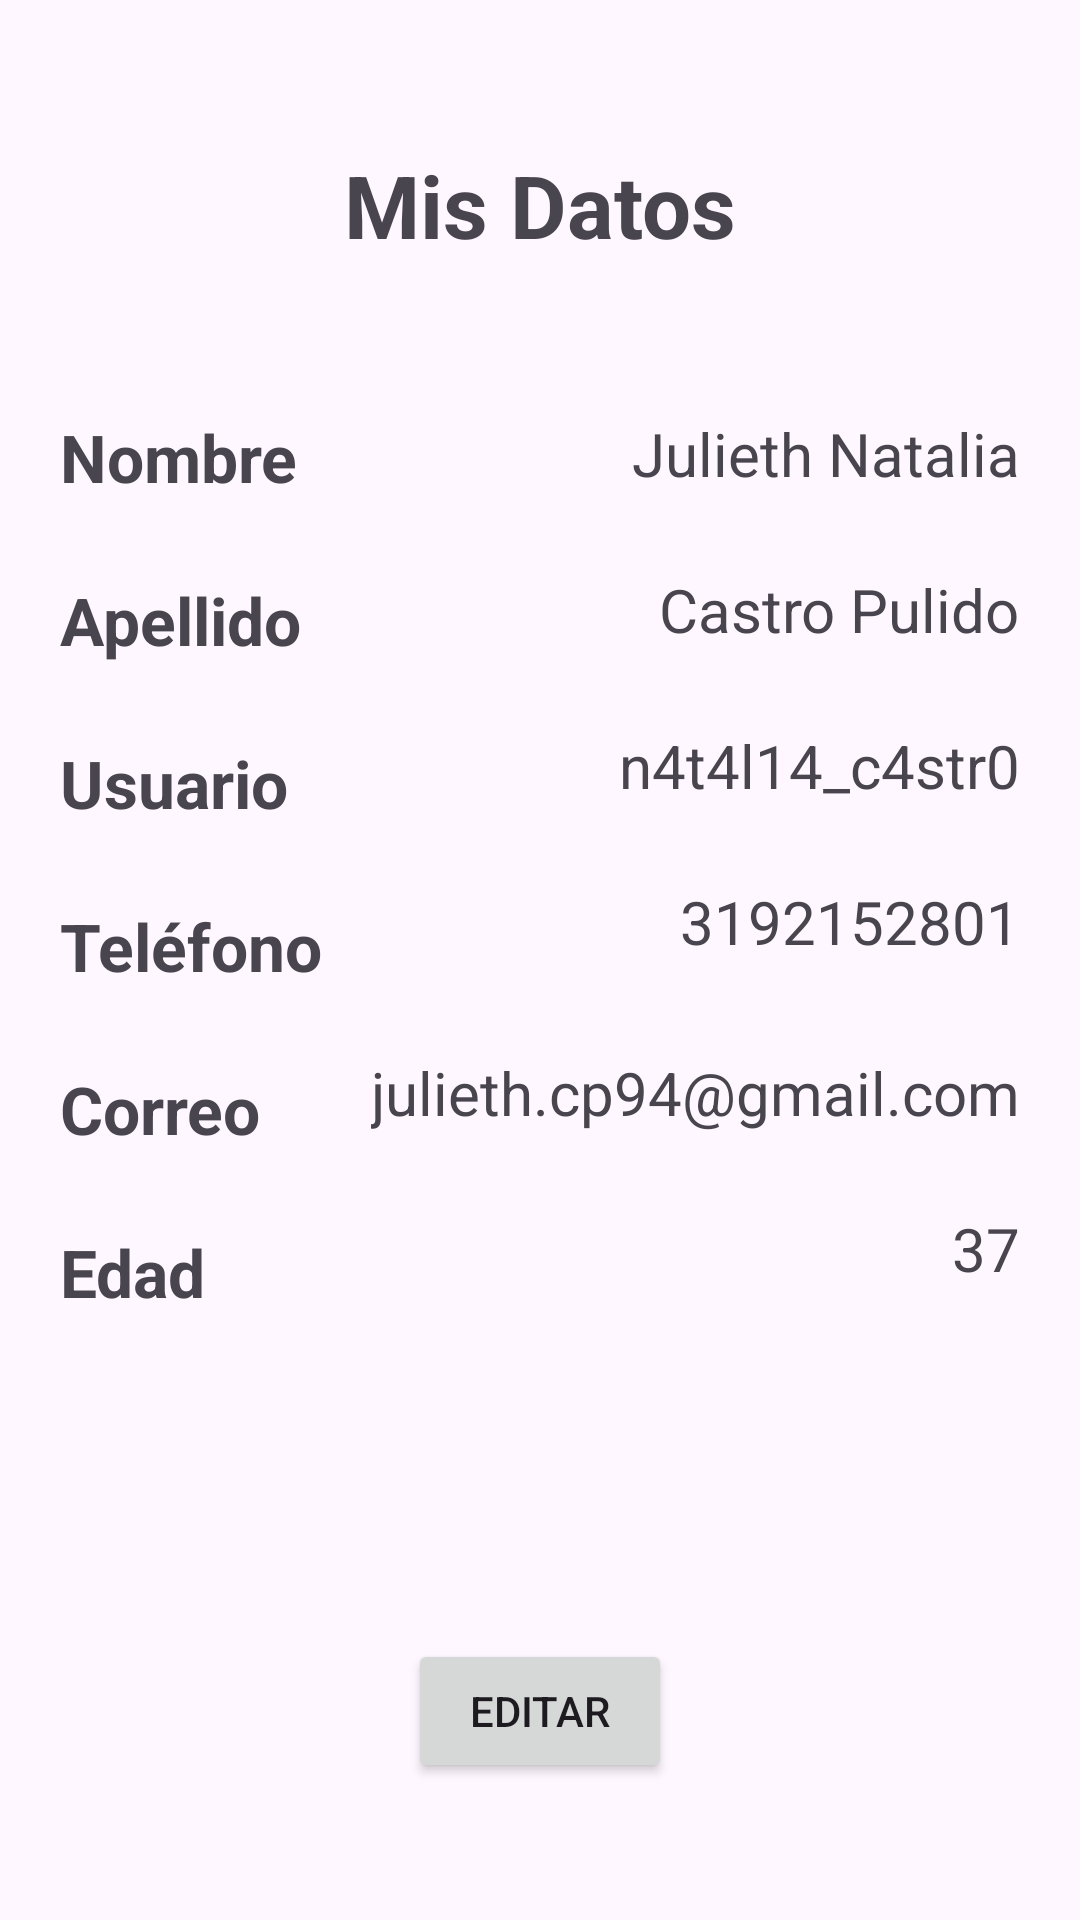

This screen was rendered from an Android layout file. Write that file and the resources it references.
<!-- AndroidManifest.xml: application theme Theme.OrderEasy -->
<!-- res/layout/fragment_profile.xml -->
<?xml version="1.0" encoding="utf-8"?>
<androidx.constraintlayout.widget.ConstraintLayout xmlns:android="http://schemas.android.com/apk/res/android"
    xmlns:app="http://schemas.android.com/apk/res-auto"
    xmlns:tools="http://schemas.android.com/tools"
    android:layout_width="match_parent"
    android:layout_height="match_parent"
    tools:context=".ui.profile.ProfileFragment">


    <LinearLayout
        android:id="@+id/avatarGroup"
        android:layout_width="match_parent"
        android:layout_height="wrap_content"
        android:layout_marginTop="24dp"
        android:gravity="center"
        android:orientation="vertical"
        android:paddingLeft="16dp"
        android:paddingRight="16dp"
        app:layout_constrainedWidth="true"
        app:layout_constraintEnd_toEndOf="parent"
        app:layout_constraintHorizontal_bias="0.0"
        app:layout_constraintStart_toStartOf="parent"
        app:layout_constraintTop_toTopOf="parent">


        <ImageView
            android:id="@+id/avatarProfile"
            android:layout_width="wrap_content"
            android:layout_height="wrap_content"
            android:visibility="visible"
            android:background="@drawable/custom_edittext"
            app:layout_constraintBottom_toBottomOf="parent"
            app:layout_constraintEnd_toEndOf="parent"
            app:layout_constraintHorizontal_bias="0.498"
            app:layout_constraintStart_toStartOf="parent"
            app:layout_constraintTop_toTopOf="parent"
            app:layout_constraintVertical_bias="0.091"
            tools:src="@tools:sample/avatars" />


        <TextView
            android:id="@+id/textMyDataTitle"
            android:layout_width="wrap_content"
            android:layout_height="wrap_content"
            android:text="@string/textMyDataTitle"
            android:textSize="29sp"
            android:textStyle="bold"
            android:layout_marginTop="25dp"
            app:layout_constraintBottom_toBottomOf="parent"
            app:layout_constraintEnd_toEndOf="parent"
            app:layout_constraintStart_toStartOf="parent"
            app:layout_constraintTop_toBottomOf="@+id/avatarProfile"
            app:layout_constraintVertical_bias="@id/avatarProfile" />

        










    </LinearLayout>

    
    <LinearLayout
        android:id="@+id/titlesGroup"
        android:layout_width="match_parent"
        android:layout_height="wrap_content"
        android:layout_marginTop="25dp"
        android:orientation="vertical"
        android:paddingLeft="20dp"
        android:paddingRight="20dp"
        app:layout_constraintTop_toBottomOf="@id/avatarGroup">

        
        <TextView
            android:id="@+id/textPersonNameTitle"
            android:layout_width="wrap_content"
            android:layout_height="wrap_content"
            android:layout_marginTop="25dp"
            android:text="@string/textPersonNameTitle"
            android:textSize="22sp"
            android:textStyle="bold"
            app:layout_constraintEnd_toEndOf="parent"
            app:layout_constraintStart_toStartOf="parent"
            app:layout_constraintTop_toTopOf="parent" />

        
        <TextView
            android:id="@+id/textPersonLastNameTitle"
            android:layout_width="wrap_content"
            android:layout_height="wrap_content"
            android:layout_marginTop="25dp"
            android:text="@string/textPersonLastNameTitle"
            android:textSize="22sp"
            android:textStyle="bold"
            app:layout_constraintBottom_toBottomOf="parent"
            app:layout_constraintEnd_toEndOf="parent"
            app:layout_constraintStart_toStartOf="parent"
            app:layout_constraintTop_toBottomOf="@+id/textNameUser" />

        
        <TextView
            android:id="@+id/textUserNameTitle"
            android:layout_width="wrap_content"
            android:layout_height="wrap_content"
            android:layout_marginTop="25dp"
            android:text="@string/textUserNameTitle"
            android:textSize="22sp"
            android:textStyle="bold"
            app:layout_constraintBottom_toBottomOf="parent"
            app:layout_constraintEnd_toEndOf="parent"
            app:layout_constraintStart_toStartOf="parent"
            app:layout_constraintTop_toBottomOf="@+id/textNameUser" />

        
        <TextView
            android:id="@+id/textPhoneTitle"
            android:layout_width="wrap_content"
            android:layout_height="wrap_content"
            android:layout_marginTop="25dp"
            android:text="@string/textPhoneTitle"
            android:textSize="22sp"
            android:textStyle="bold"
            app:layout_constraintBottom_toBottomOf="parent"
            app:layout_constraintEnd_toEndOf="parent"
            app:layout_constraintStart_toStartOf="parent"
            app:layout_constraintTop_toBottomOf="@+id/textNameUser" />

        
        <TextView
            android:id="@+id/textEmailTitle"
            android:layout_width="wrap_content"
            android:layout_height="wrap_content"
            android:layout_marginTop="25dp"
            android:text="@string/textEmailTitle"
            android:textSize="22sp"
            android:textStyle="bold"
            app:layout_constraintBottom_toBottomOf="parent"
            app:layout_constraintEnd_toEndOf="parent"
            app:layout_constraintStart_toStartOf="parent"
            app:layout_constraintTop_toBottomOf="@+id/textUserName" />

        
        <TextView
            android:id="@+id/textAgeTitle"
            android:layout_width="wrap_content"
            android:layout_height="wrap_content"
            android:layout_marginTop="25dp"
            android:text="@string/textAgeTitle"
            android:textSize="22sp"
            android:textStyle="bold"
            app:layout_constraintBottom_toBottomOf="parent"
            app:layout_constraintEnd_toEndOf="parent"
            app:layout_constraintStart_toStartOf="parent"
            app:layout_constraintTop_toBottomOf="@+id/textEmailTitle" />
    </LinearLayout>

    
    <LinearLayout
        android:id="@+id/infoProfile"
        android:layout_width="match_parent"
        android:layout_height="wrap_content"
        android:layout_marginTop="25dp"
        android:gravity="end"
        android:orientation="vertical"
        android:paddingLeft="20dp"
        android:paddingRight="20dp"
        app:layout_constraintTop_toBottomOf="@id/avatarGroup">

        
        <TextView
            android:id="@+id/textPersonName"
            android:layout_width="wrap_content"
            android:layout_height="wrap_content"
            android:layout_marginTop="25dp"
            android:text="@string/textPersonName"
            android:textSize="20sp"
            app:layout_constraintBottom_toTopOf="@id/textMyDataTitle"
            app:layout_constraintEnd_toEndOf="parent"
            app:layout_constraintStart_toStartOf="parent"
            app:layout_constraintTop_toTopOf="parent" />

        
        <TextView
            android:id="@+id/textPersonLastName"
            android:layout_width="wrap_content"
            android:layout_height="wrap_content"
            android:layout_marginTop="25dp"
            android:text="@string/textPersonLastName"
            android:textSize="20sp"
            app:layout_constraintBottom_toBottomOf="parent"
            app:layout_constraintEnd_toEndOf="parent"
            app:layout_constraintStart_toStartOf="parent"
            app:layout_constraintTop_toBottomOf="@+id/textNameUser" />

        
        <TextView
            android:id="@+id/textUserName"
            android:layout_width="wrap_content"
            android:layout_height="wrap_content"
            android:layout_marginTop="25dp"
            android:text="@string/textUserName"
            android:textSize="20sp"
            app:layout_constraintBottom_toBottomOf="parent"
            app:layout_constraintEnd_toEndOf="parent"
            app:layout_constraintStart_toStartOf="parent"
            app:layout_constraintTop_toBottomOf="@+id/textNameUser" />

        
        <TextView
            android:id="@+id/textPhone"
            android:layout_width="wrap_content"
            android:layout_height="wrap_content"
            android:layout_marginTop="25dp"
            android:text="@string/textPhone"
            android:textSize="20sp"
            app:layout_constraintBottom_toBottomOf="parent"
            app:layout_constraintEnd_toEndOf="parent"
            app:layout_constraintStart_toStartOf="parent"
            app:layout_constraintTop_toBottomOf="@+id/textNameUser" />

        
        <TextView
            android:id="@+id/textEmail"
            android:layout_width="wrap_content"
            android:layout_height="wrap_content"
            android:layout_marginTop="30dp"
            android:text="@string/textEmail"
            android:textSize="20sp"
            app:layout_constraintBottom_toBottomOf="parent"
            app:layout_constraintEnd_toEndOf="parent"
            app:layout_constraintStart_toStartOf="parent"
            app:layout_constraintTop_toBottomOf="@+id/textPhone" />

        
        <TextView
            android:id="@+id/textAge"
            android:layout_width="wrap_content"
            android:layout_height="wrap_content"
            android:layout_marginTop="25dp"
            android:text="@string/textAge"
            android:textSize="20sp"
            app:layout_constraintBottom_toBottomOf="parent"
            app:layout_constraintEnd_toEndOf="parent"
            app:layout_constraintStart_toStartOf="parent"
            app:layout_constraintTop_toBottomOf="@+id/textEmailTitle" />
    </LinearLayout>

    
    <Button
        android:id="@+id/btnEditUser"
        android:layout_width="wrap_content"
        android:layout_height="wrap_content"
        android:text="@string/btnEditUser"
        app:layout_constraintBottom_toBottomOf="parent"
        app:layout_constraintEnd_toEndOf="parent"
        app:layout_constraintStart_toStartOf="parent"
        app:layout_constraintTop_toTopOf="parent"
        app:layout_constraintVertical_bias="0.923" />
</androidx.constraintlayout.widget.ConstraintLayout>
<!-- resources referenced by this layout -->
<resources>
  <!-- drawable custom_edittext (drawable) -->
  <?xml version="1.0" encoding="utf-8"?>
  <shape xmlns:android="http://schemas.android.com/apk/res/android"
      android:shape="rectangle">
  
      <stroke
          android:width="2dp"
          android:color="@color/gray_500"/>
  
      <corners
          android:radius="30dp"/>
  
  
  </shape>
  <string name="btnEditUser">Editar</string>
  <string name="textAge">37</string>
  <string name="textAgeTitle">Edad</string>
  <string name="textEmail">julieth.cp94@gmail.com</string>
  <string name="textEmailTitle">Correo</string>
  <string name="textMyDataTitle">Mis Datos</string>
  <string name="textPersonLastName">Castro Pulido</string>
  <string name="textPersonLastNameTitle">Apellido</string>
  <string name="textPersonName">Julieth Natalia</string>
  <string name="textPersonNameTitle">Nombre</string>
  <string name="textPhone">3192152801</string>
  <string name="textPhoneTitle">Teléfono</string>
  <string name="textUserName">n4t4l14_c4str0</string>
  <string name="textUserNameTitle">Usuario</string>
  <style name="Theme.OrderEasy" parent="Base.Theme.OrderEasy" />
  <color name="gray_500">#9E9E9E</color>
  <style name="Base.Theme.OrderEasy" parent="Theme.Material3.DayNight.NoActionBar">
          
          
          <item name="colorPrimary">@color/gray_800</item>
          <item name="colorPrimaryVariant">@color/gray_500</item>
          <item name="colorOnPrimary">@color/white</item>
          
          <item name="colorSecondary">@color/teal_200</item>
          <item name="colorSecondaryVariant">@color/teal_700</item>
          <item name="colorOnSecondary">@color/black</item>
          
          <item name="android:statusBarColor">?attr/colorPrimaryVariant</item>
      </style>
  <color name="gray_800">#424242</color>
  <color name="white">#FFFFFFFF</color>
  <color name="teal_200">#FF03DAC5</color>
  <color name="teal_700">#FF018786</color>
  <color name="black">#FF000000</color>
</resources>
